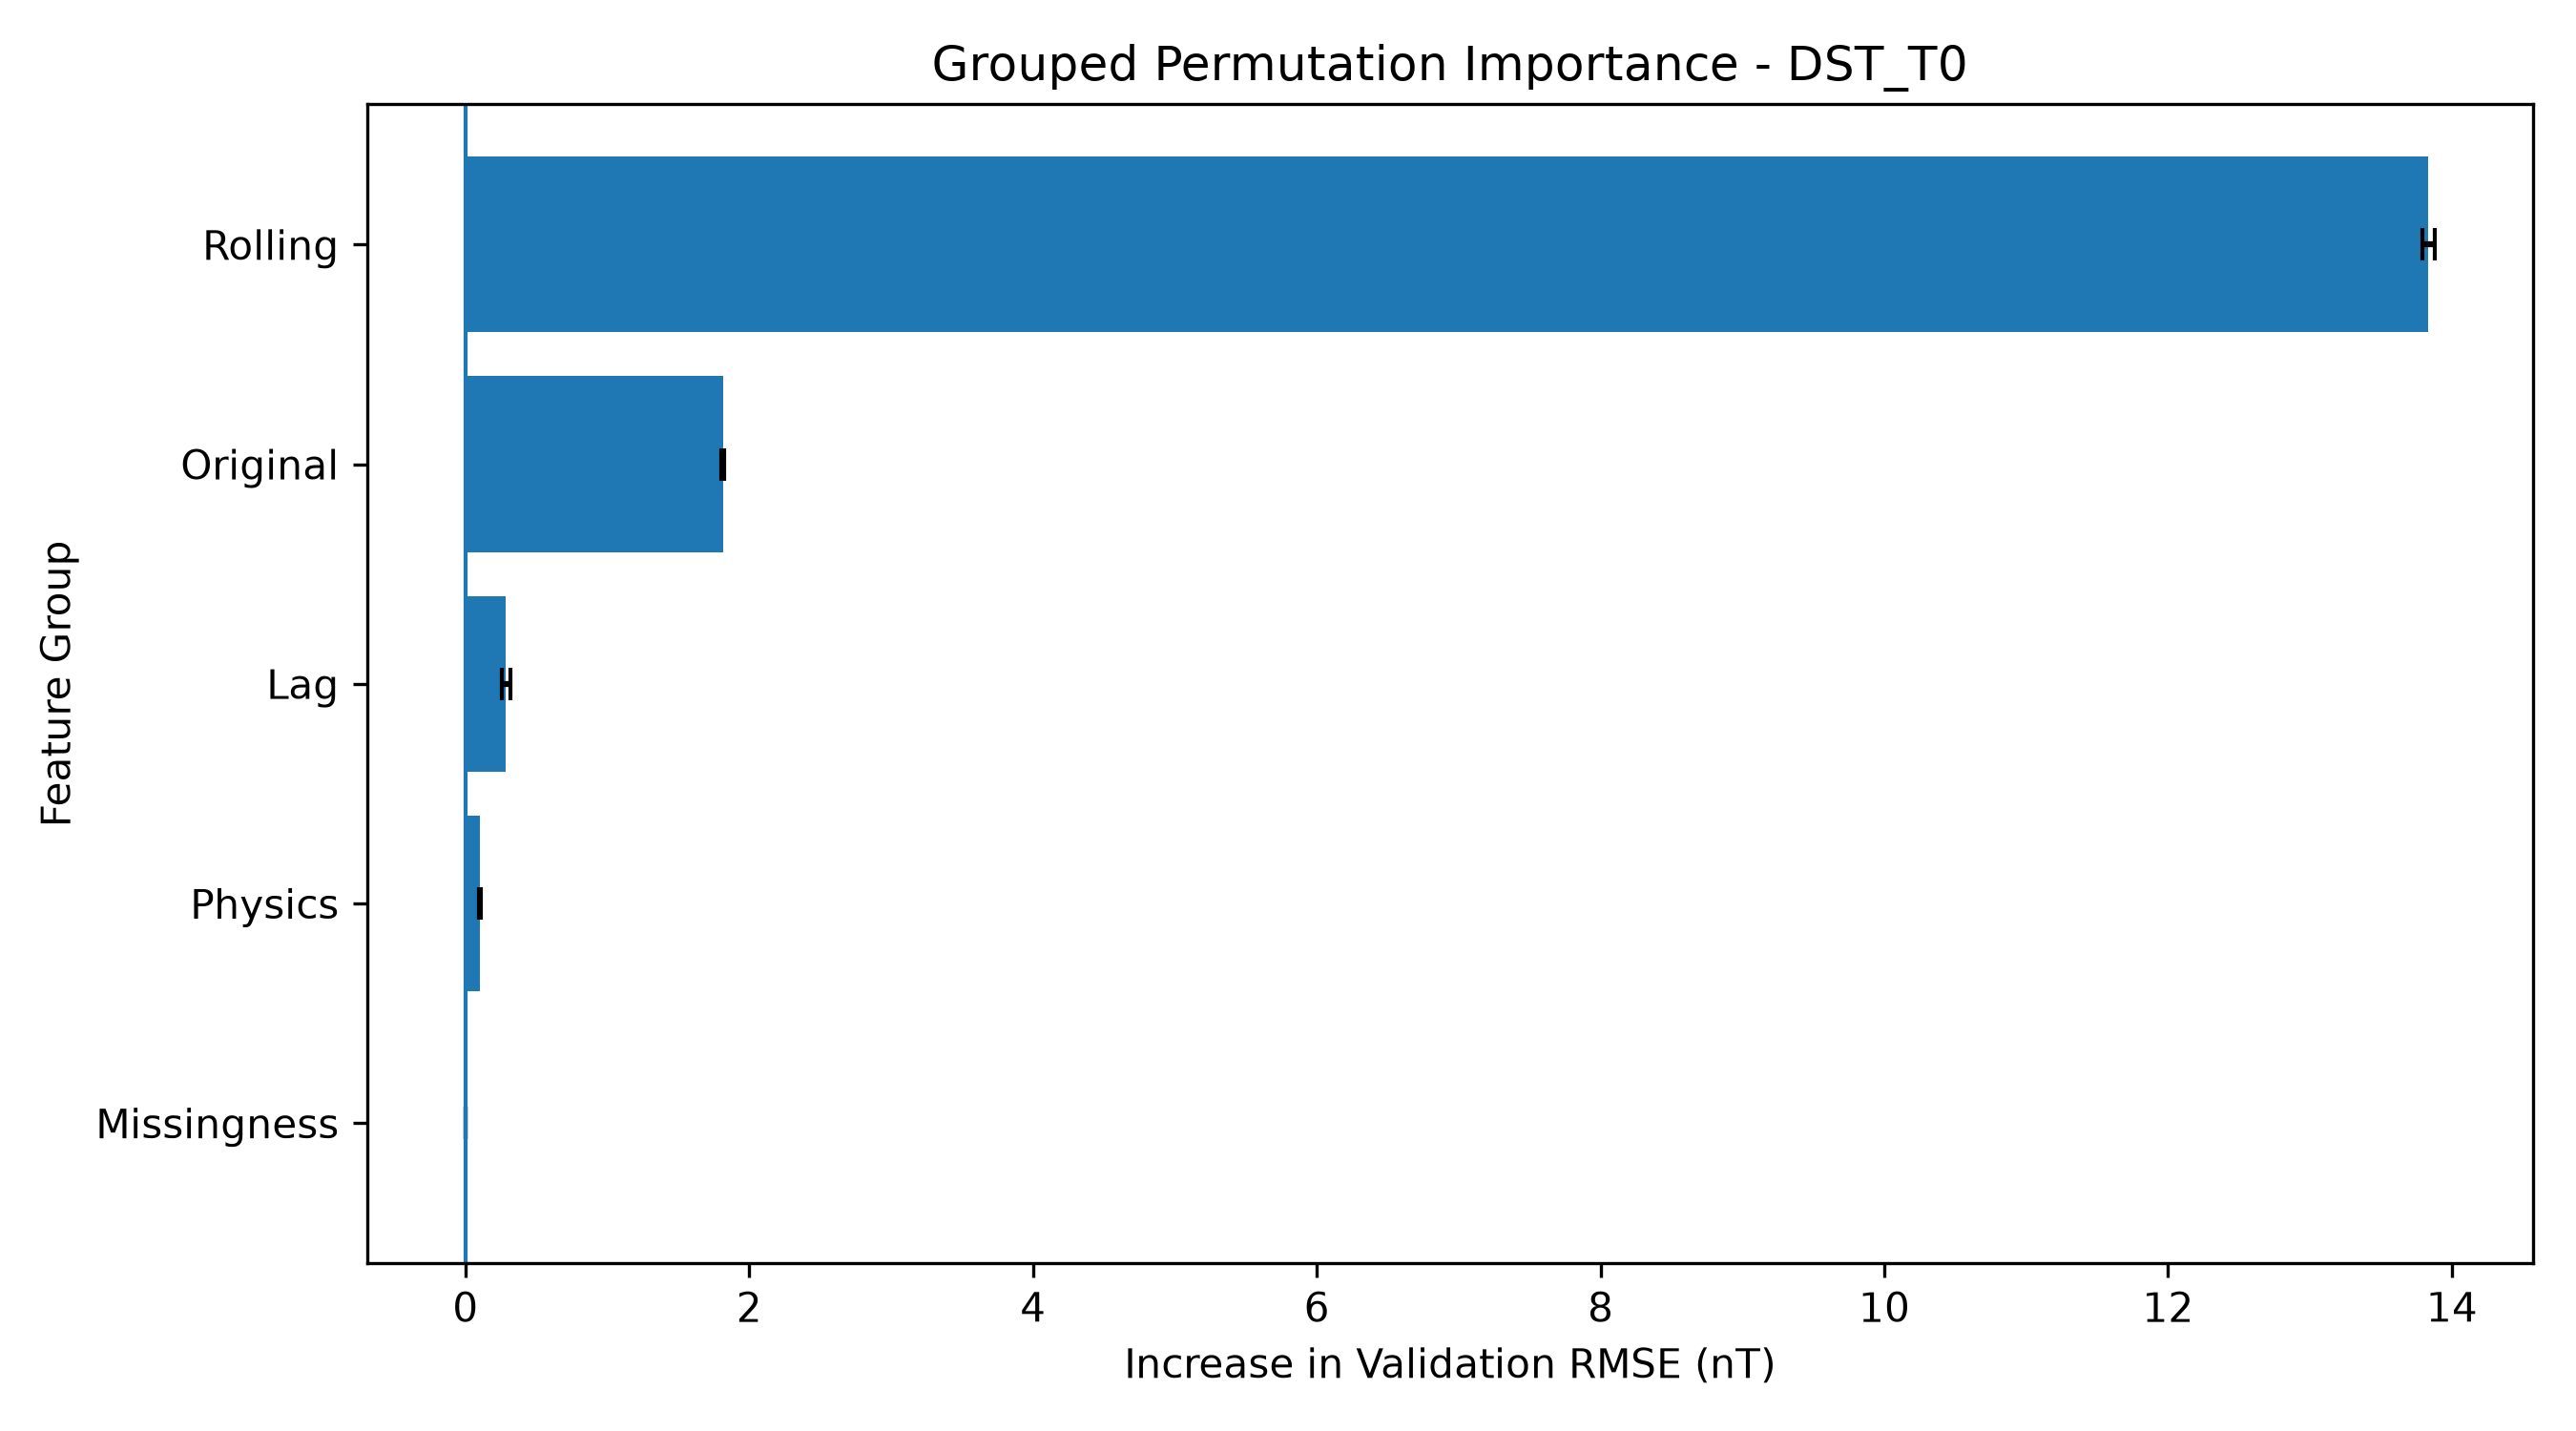

The table this chart was drawn from, first rows:
target, category, feature_count, baseline_rmse, mean_rmse_increase, std_rmse_increase
dst_t0, Rolling, 30, 11.26, 13.84, 0.04266
dst_t0, Original, 28, 11.26, 1.814, 0.009888
dst_t0, Lag, 25, 11.26, 0.2852, 0.02989
dst_t0, Physics, 3, 11.26, 0.1028, 0.006918
dst_t0, Missingness, 7, 11.26, 0.001769, 0.002621
